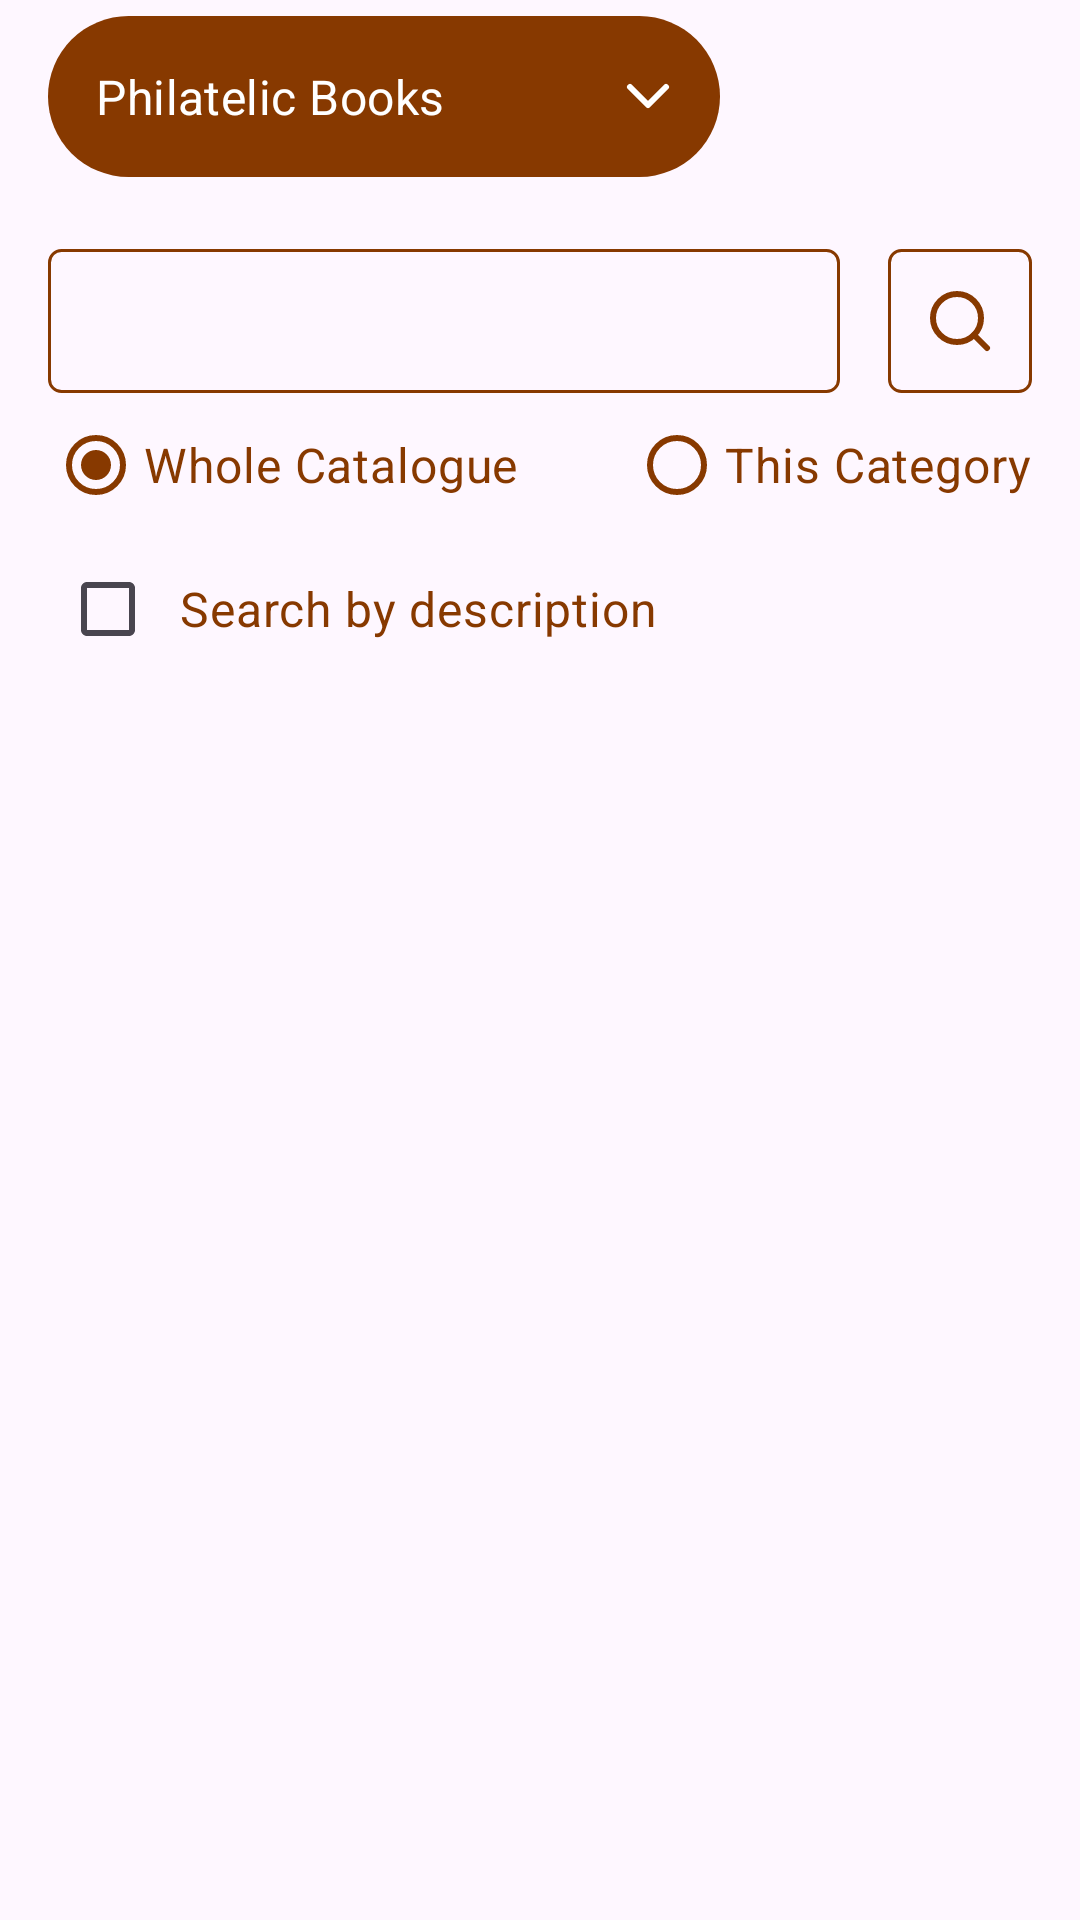

Write the Android layout XML for this screen, with the resource values it uses.
<!-- AndroidManifest.xml: application theme Theme.Pennymead -->
<!-- res/layout/subcat_search_layout.xml -->
<?xml version="1.0" encoding="utf-8"?>
<androidx.constraintlayout.widget.ConstraintLayout xmlns:android="http://schemas.android.com/apk/res/android"
    xmlns:app="http://schemas.android.com/apk/res-auto"
    xmlns:tools="http://schemas.android.com/tools"
    android:layout_width="match_parent"
    android:layout_height="wrap_content"
    android:background="@null">


    <include
        android:id="@+id/dm_sub_categories"
        layout="@layout/sub_categories_menu"
        android:layout_width="wrap_content"
        android:layout_height="wrap_content"
        app:layout_constraintStart_toStartOf="parent"
        app:layout_constraintTop_toTopOf="parent" />

    <androidx.recyclerview.widget.RecyclerView
        android:id="@+id/rv_exposed_menu"
        android:layout_width="wrap_content"
        android:layout_height="wrap_content"
        android:layout_marginTop="8dp"
        android:paddingStart="8dp"
        android:paddingEnd="8dp"
        app:layout_constraintStart_toStartOf="parent"
        app:layout_constraintTop_toBottomOf="@+id/dm_sub_categories" />

    <com.google.android.material.textfield.TextInputEditText
        android:id="@+id/et_search"
        android:layout_width="0dp"
        android:layout_height="0dp"
        android:layout_marginStart="16dp"
        android:layout_marginEnd="16dp"
        android:background="@drawable/null_background_brown_border"
        android:inputType="text"
        android:paddingStart="8dp"
        android:textColor="@color/primary_color"
        app:layout_constraintBottom_toBottomOf="@+id/btn_search"
        app:layout_constraintEnd_toStartOf="@+id/btn_search"
        app:layout_constraintStart_toStartOf="parent"
        app:layout_constraintTop_toTopOf="@+id/btn_search" />


    <ImageButton
        android:id="@+id/btn_search"
        android:layout_width="wrap_content"
        android:layout_height="wrap_content"
        android:layout_marginTop="16dp"
        android:layout_marginEnd="16dp"
        android:background="@drawable/null_background_brown_border"
        android:padding="12dp"
        android:src="@drawable/search_icon"
        app:layout_constraintEnd_toEndOf="parent"
        app:layout_constraintTop_toBottomOf="@+id/rv_exposed_menu" />

    <RadioGroup
        android:id="@+id/category_state"
        android:layout_width="match_parent"
        android:layout_height="wrap_content"
        android:layout_marginStart="16dp"
        android:layout_marginEnd="16dp"
        android:measureWithLargestChild="true"
        android:orientation="horizontal"
        app:layout_constraintEnd_toEndOf="parent"
        app:layout_constraintStart_toStartOf="parent"
        app:layout_constraintTop_toBottomOf="@+id/et_search">

        <com.google.android.material.radiobutton.MaterialRadioButton
            android:id="@+id/whole_catalogue_rd"
            android:layout_width="wrap_content"
            android:layout_height="wrap_content"
            android:layout_weight="1"
            android:checked="true"
            android:text="@string/whole_catalogue"
            android:textColor="@color/primary_color"
            android:textSize="16sp"
            app:buttonTint="@color/primary_color" />

        <com.google.android.material.radiobutton.MaterialRadioButton
            android:id="@+id/this_category_rd"
            android:layout_width="wrap_content"
            android:layout_height="wrap_content"
            android:text="@string/this_category"
            android:textColor="@color/primary_color"
            android:textSize="16sp"
            app:buttonTint="@color/primary_color" />
    </RadioGroup>

    <CheckBox
        android:id="@+id/search_description"
        android:layout_width="match_parent"
        android:layout_height="wrap_content"
        android:layout_marginStart="20dp"
        android:background="@null"
        android:buttonTint="@color/primary_color"
        android:paddingStart="8dp"
        android:text="@string/search_description"
        android:textColor="@color/primary_color"
        android:textSize="16sp"
        app:layout_constraintTop_toBottomOf="@+id/category_state"
        tools:layout_editor_absoluteX="16dp" />
</androidx.constraintlayout.widget.ConstraintLayout>
<!-- res/layout/sub_categories_menu.xml (included above) -->
<?xml version="1.0" encoding="utf-8"?>
<androidx.constraintlayout.widget.ConstraintLayout xmlns:android="http://schemas.android.com/apk/res/android"
    xmlns:app="http://schemas.android.com/apk/res-auto"
    android:layout_width="wrap_content"
    android:layout_height="wrap_content">

    <com.google.android.material.textfield.TextInputLayout
        android:id="@+id/textInputLayoutForCategory"
        style="@style/Widget.MaterialComponents.TextInputLayout.OutlinedBox.ExposedDropdownMenu"
        android:layout_width="240dp"
        android:layout_height="wrap_content"
        android:background="@null"
        app:boxBackgroundColor="@null"
        app:endIconDrawable="@drawable/icon_spinner_down_arrow"
        app:endIconTint="@color/text_white_color"
        app:layout_constraintStart_toStartOf="parent"
        app:layout_constraintTop_toTopOf="parent">

        <com.google.android.material.textfield.MaterialAutoCompleteTextView
            android:id="@+id/tv_for_categories_menu"
            android:layout_width="match_parent"
            android:layout_height="wrap_content"
            android:layout_marginStart="16dp"
            android:layout_weight="1"
            android:background="@drawable/exposed_menu_brown_background"
            android:dropDownHeight="200dp"
            android:ellipsize="end"
            android:inputType="none"
            android:overScrollMode="always"
            android:padding="16dp"
            android:singleLine="true"
            android:text="Philatelic Books"
            android:textColor="@color/text_white_color"
            app:simpleItemLayout="@layout/filters_dropdown_item"
            app:simpleItemSelectedColor="@color/primary_color"
            app:simpleItemSelectedRippleColor="@color/pink" />

    </com.google.android.material.textfield.TextInputLayout>

</androidx.constraintlayout.widget.ConstraintLayout>
<!-- res/layout/filters_dropdown_item.xml (included above) -->
<com.google.android.material.textview.MaterialTextView xmlns:android="http://schemas.android.com/apk/res/android"
    android:id="@+id/textView"
    android:layout_width="match_parent"
    android:layout_height="wrap_content"
    android:gravity="center_vertical"
    android:padding="8dp"
    android:text="TextView"
    android:textColor="@color/text_primary_black_color"
    android:textSize="18sp">

</com.google.android.material.textview.MaterialTextView>
<!-- resources referenced by this layout -->
<resources>
  <color name="pink">#EE99B6</color>
  <color name="primary_color">#873900</color>
  <color name="text_primary_black_color">#454545</color>
  <color name="text_white_color">#FFFFFFFF</color>
  <!-- drawable exposed_menu_brown_background (drawable) -->
  <?xml version="1.0" encoding="utf-8"?>
  <shape xmlns:android="http://schemas.android.com/apk/res/android" android:shape="rectangle">
  
      <corners android:radius="50dp"/>
          <solid android:color="@color/primary_color"/>
  
  </shape>
  <!-- drawable icon_spinner_down_arrow (drawable) -->
  <vector xmlns:android="http://schemas.android.com/apk/res/android"
      android:width="24dp"
      android:height="24dp"
      android:viewportWidth="24"
      android:viewportHeight="24">
    <path
        android:pathData="M6,9L12,15L18,9"
        android:strokeLineJoin="round"
        android:strokeWidth="2"
        android:fillColor="@null"
        android:strokeColor="#000000"
        android:strokeLineCap="round"/>
  </vector>
  <!-- drawable null_background_brown_border (drawable) -->
  <?xml version="1.0" encoding="utf-8"?>
  <shape xmlns:android="http://schemas.android.com/apk/res/android" android:shape="rectangle">
      <solid android:color="@null"/>
      <corners android:radius="4dp"/>
      <stroke android:color="@color/primary_color"
          android:width="1dp"/>
  </shape>
  <!-- drawable search_icon (drawable) -->
  <vector xmlns:android="http://schemas.android.com/apk/res/android"
      android:width="24dp"
      android:height="24dp"
      android:viewportWidth="24"
      android:viewportHeight="24">
    <path
        android:pathData="M11,19C15.418,19 19,15.418 19,11C19,6.582 15.418,3 11,3C6.582,3 3,6.582 3,11C3,15.418 6.582,19 11,19Z"
        android:strokeLineJoin="round"
        android:strokeWidth="2"
        android:fillColor="#00000000"
        android:strokeColor="#873900"
        android:strokeLineCap="round"/>
    <path
        android:pathData="M21,21L16.65,16.65"
        android:strokeLineJoin="round"
        android:strokeWidth="2"
        android:fillColor="#00000000"
        android:strokeColor="#873900"
        android:strokeLineCap="round"/>
  </vector>
  <string name="search_description">Search by description</string>
  <string name="this_category">This Category</string>
  <string name="whole_catalogue">Whole Catalogue</string>
  <style name="Theme.Pennymead" parent="Base.Theme.Pennymead" />
  <style name="Base.Theme.Pennymead" parent="Theme.Material3.DayNight.NoActionBar">
          
           <item name="colorPrimaryDark"> @color/primary_color</item>
          <item name="android:statusBarColor">@color/primary_color</item>
      </style>
</resources>
